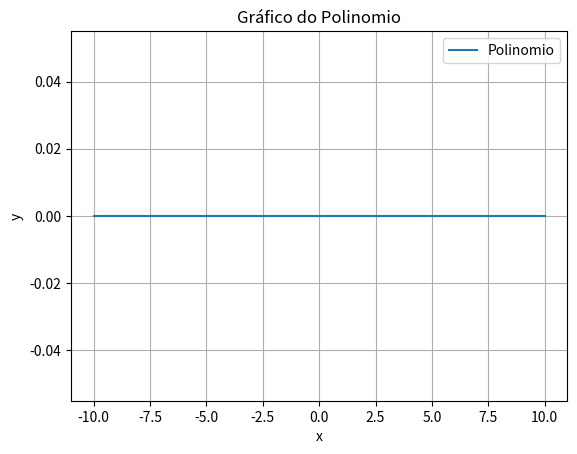

Write Python code to recreate this figure.
# [redacted]
# [redacted]
#Avaliação Final


#Imports
import numpy as np
import matplotlib.pyplot as plt
import cmath

#Funcoes
def polinomio (x, coeficientes):
    grau = len(coeficientes) - 1
    resultado = sum(coeficientes[i] * (x ** (grau - i)) for i in range(grau +1))
    return resultado


def plotar_polinomio(coeficientes):

    x_valores = np.linspace (-10, 10, 1000)

    y_valores = [polinomio(x, coeficientes) for x in x_valores]

    plt.plot(x_valores, y_valores, label='Polinomio')

    plt.xlabel('x')
    plt.ylabel('y')
    plt.title('Gráfico do Polinomio')


    plt.legend()
    plt.grid(True)
    plt.show()

coeficientes = []
plotar_polinomio(coeficientes) 




def polar_2_retang(r, theta):
    real_part = r * cmath.cos(theta)
    imag_part = r * cmath.sin(theta)
    return complex(real_part, imag_part)


def retang_2_polar (real_part, imag_part):
    z = complex(real_part, imag_part)
    r = abs(z)
    theta = cmath.phase(z)
    return r, theta



def pot_recur(base, expoente):
    if expoente == 0:
        return 1
    else:
        return base * pot_recur (base, expoente -1)


def raiz_quad_recur(n, aprox = 1e-10, chute_inicial = None):
    def bissecao(chute):
        return (chute + n / chute) / 2.0
    if chute_inicial is None:
        chute_inicial = n / 2.0
    if abs (chute_inicial - bissecao(chute_inicial)) < aprox:
        return chute_inicial
    else:
        return raiz_quad_recur(n, aprox, bissecao(chute_inicial))


def deci_2_bin(n):
    return bin(n)

def deci_2_octal(n):
    return oct(n)

def deci_2_hex(n):
    return hex(n)
